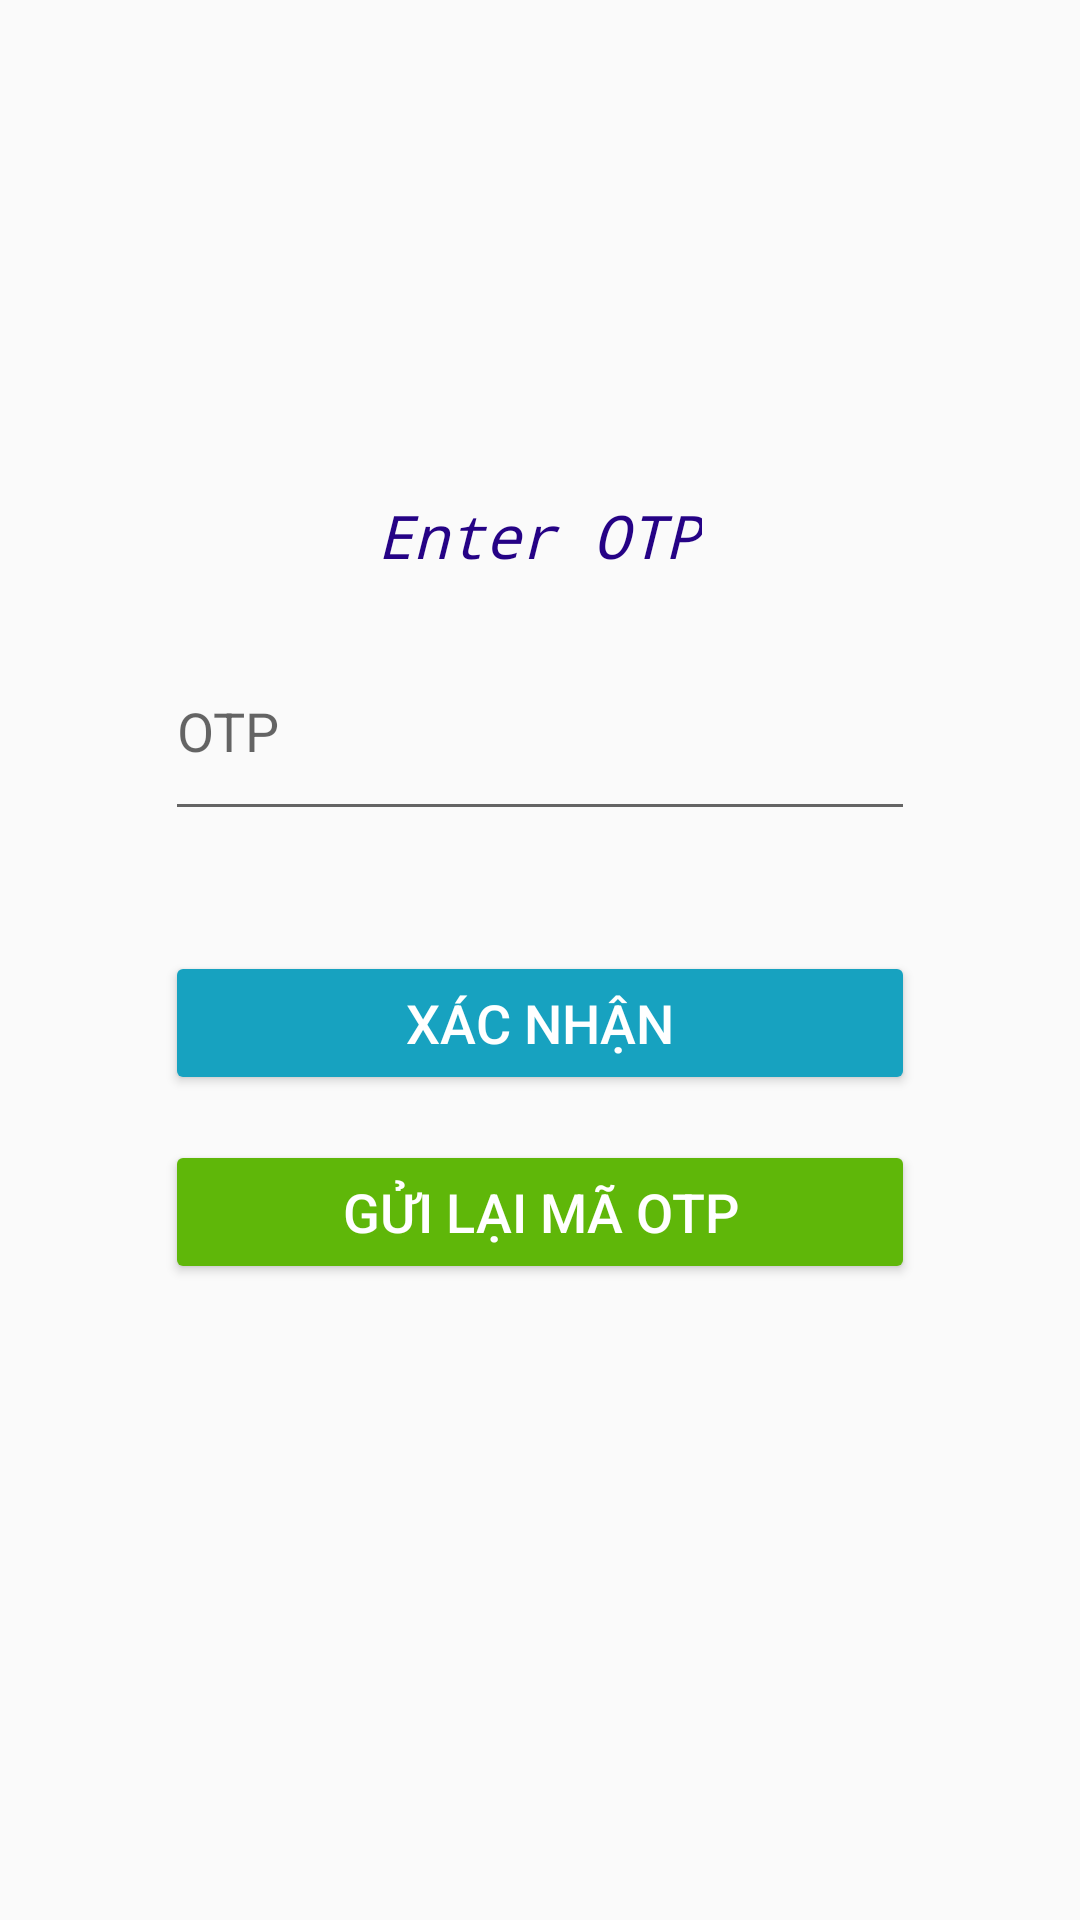

Layout XML and referenced resources for this Android screen:
<!-- AndroidManifest.xml: application theme AppTheme -->
<!-- res/layout/activity_delivery_send_otp.xml -->
<?xml version="1.0" encoding="utf-8"?>
<androidx.constraintlayout.widget.ConstraintLayout xmlns:android="http://schemas.android.com/apk/res/android"
    xmlns:app="http://schemas.android.com/apk/res-auto"
    xmlns:tools="http://schemas.android.com/tools"
    android:layout_width="match_parent"
    android:layout_height="match_parent"
    android:background="@drawable/img6"
    tools:context=".DeliverySendOtp">

    <LinearLayout
        android:layout_width="280dp"
        android:layout_height="380dp"
        android:id="@+id/linearlayout"
        android:background="@drawable/background_shape"
        android:orientation="vertical"
        app:layout_constraintEnd_toEndOf="parent"
        app:layout_constraintTop_toTopOf="parent"
        app:layout_constraintStart_toStartOf="parent"
        app:layout_constraintBottom_toBottomOf="parent"
        android:padding="15dp">

        <TextView
            android:layout_width="wrap_content"
            android:layout_height="wrap_content"
            android:text="Enter OTP"
            android:textSize="20sp"
            android:textColor="@color/DarkBlue"
            android:layout_gravity="center"
            android:layout_marginTop="20dp"
            android:fontFamily="monospace"
            android:textStyle="italic"/>

        <EditText
            android:layout_width="match_parent"
            android:layout_height="70dp"
            android:layout_marginTop="15dp"
            android:hint="OTP"
            android:ems="10"
            android:id="@+id/code1"/>
        <Button
            android:layout_width="match_parent"
            android:layout_height="wrap_content"
            android:layout_marginTop="40dp"
            android:id="@+id/Verify1"
            android:backgroundTint="#17A2C0"
            android:text="Xác nhận"
            android:textSize="18sp"
            android:textColor="@color/white"/>
        <Button
            android:layout_width="match_parent"
            android:layout_height="wrap_content"
            android:layout_marginTop="15dp"
            android:id="@+id/Resendotp1"
            android:textColor="@color/white"
            android:text="Gửi lại mã OTP"
            android:backgroundTint="#5FB709"
            android:textSize="18sp"/>
        <TextView
            android:layout_width="match_parent"
            android:layout_height="wrap_content"
            android:id="@+id/text1"
            android:layout_gravity="center_horizontal"
            android:text=""
            android:layout_marginTop="15dp"
            android:textAlignment="center"
            android:textColor="@color/gray"
            android:textSize="16sp"/>



    </LinearLayout>

</androidx.constraintlayout.widget.ConstraintLayout>
<!-- resources referenced by this layout -->
<resources>
  <color name="DarkBlue">#250285</color>
  <color name="gray">#7E000000</color>
  <color name="white">#FFFFFF</color>
  <style name="AppTheme" parent="Theme.AppCompat.Light.DarkActionBar">
          
          <item name="colorPrimary">@color/yourSelectedColor</item>
          <item name="colorPrimaryDark">@color/Black</item>
          <item name="colorAccent">@color/darkgray</item>
      </style>
  <color name="yourSelectedColor">#17A2C0</color>
  <color name="Black">#000000</color>
  <color name="darkgray">#B2000000</color>
</resources>
